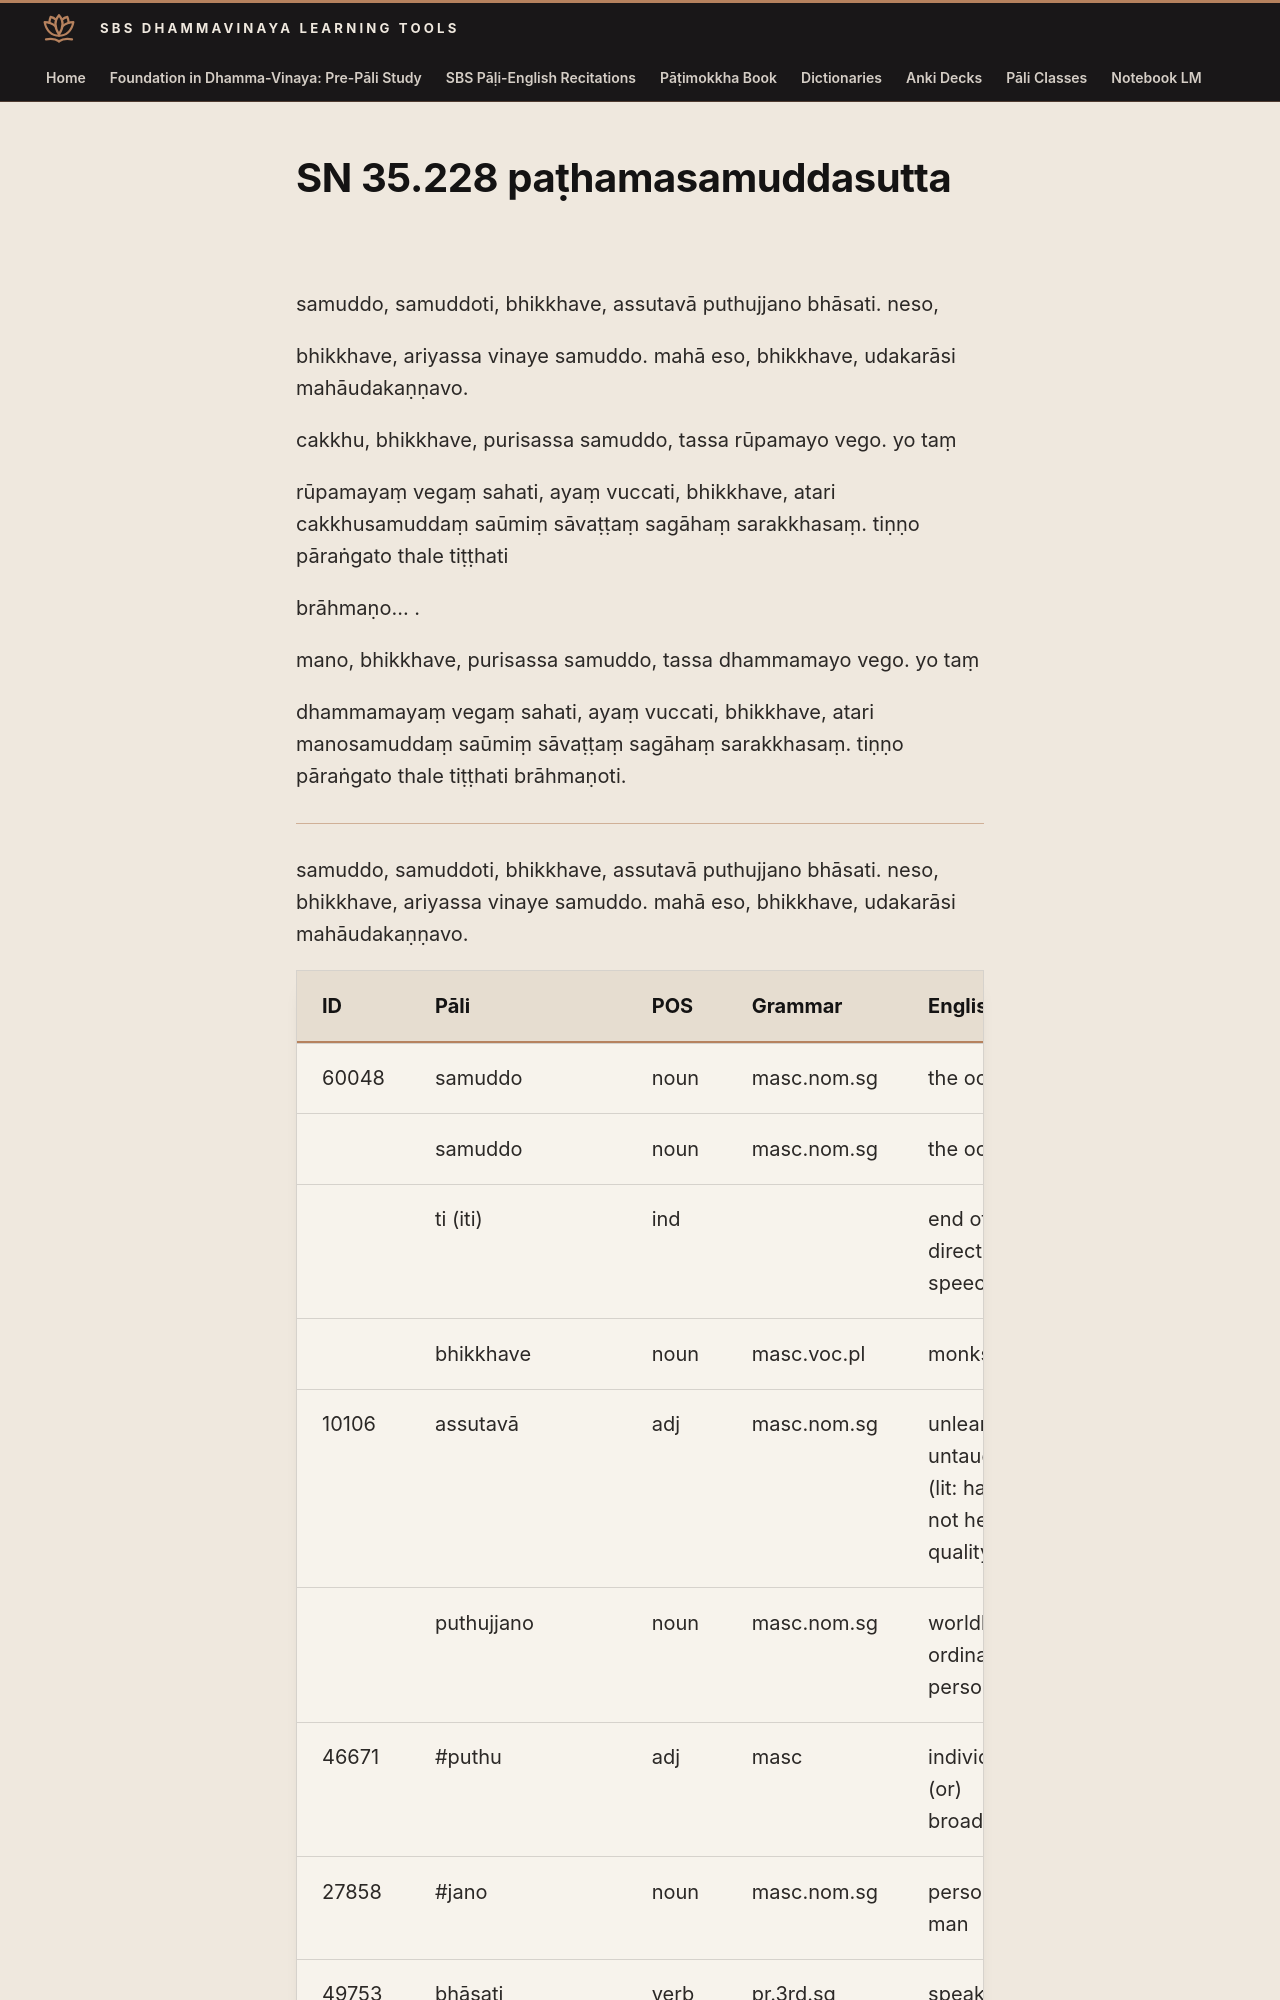

repository: sasanarakkha/study-tools · page: 6-pali-class/suttas/sn-35/35-228/index.html · generator: mkdocs

# SN 35.228 paṭhamasamuddasutta

samuddo, samuddoti, bhikkhave, assutavā puthujjano bhāsati. neso,

bhikkhave, ariyassa vinaye samuddo. mahā eso, bhikkhave, udakarāsi mahāudakaṇṇavo.

cakkhu, bhikkhave, purisassa samuddo, tassa rūpamayo vego. yo taṃ

rūpamayaṃ vegaṃ sahati, ayaṃ vuccati, bhikkhave, atari cakkhusamuddaṃ saūmiṃ sāvaṭṭaṃ sagāhaṃ sarakkhasaṃ. tiṇṇo pāraṅgato thale tiṭṭhati

brāhmaṇo... .

mano, bhikkhave, purisassa samuddo, tassa dhammamayo vego. yo taṃ

dhammamayaṃ vegaṃ sahati, ayaṃ vuccati, bhikkhave, atari manosamuddaṃ saūmiṃ sāvaṭṭaṃ sagāhaṃ sarakkhasaṃ. tiṇṇo pāraṅgato thale tiṭṭhati brāhmaṇoti.

---

samuddo, samuddoti, bhikkhave, assutavā puthujjano bhāsati. neso,
bhikkhave, ariyassa vinaye samuddo. mahā eso, bhikkhave, udakarāsi mahāudakaṇṇavo.
